The GitHub repository adityverma11/silicon_forge_PS01_defect_detection contains a labelled image folder "dataset" with 7 categories: bridge defect, clean no defect, crack defect, LER, open circuit defect, scratch defect, vias defect. Examples follow, each with its label.

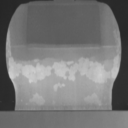
Label: clean no defect

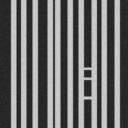
Label: bridge defect

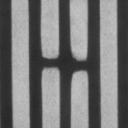
Label: open circuit defect

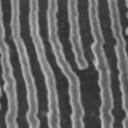
Label: LER

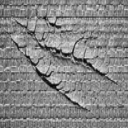
Label: scratch defect

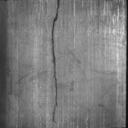
Label: crack defect
